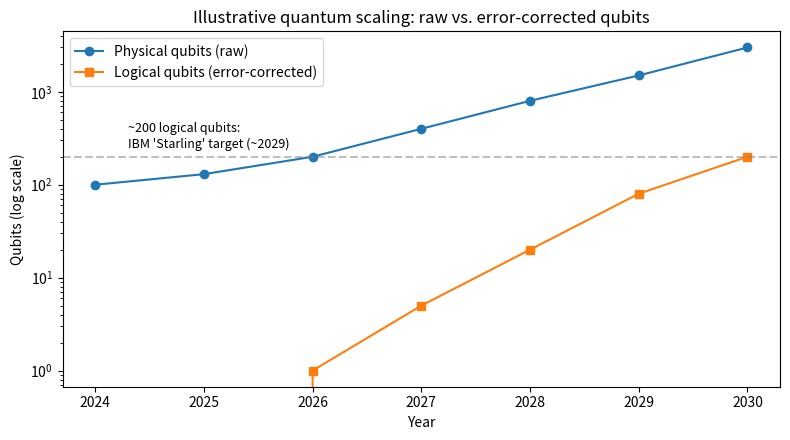

Recreate this plot in Python.
import numpy as np
import matplotlib.pyplot as plt

years = np.arange(2024, 2031)

# Illustrative ONLY — rough trend lines, not official figures.
physical_qubits = np.array([100, 130, 200, 400, 800, 1500, 3000])
# Logical qubits lag far behind because of error-correction overhead
logical_qubits  = np.array([0,   0,   1,   5,   20,  80,   200])

fig, ax = plt.subplots(figsize=(8, 4.5))
ax.plot(years, physical_qubits, "o-", label="Physical qubits (raw)")
ax.plot(years, logical_qubits,  "s-", label="Logical qubits (error-corrected)")
ax.set_yscale("log")
ax.set_xlabel("Year")
ax.set_ylabel("Qubits (log scale)")
ax.set_title("Illustrative quantum scaling: raw vs. error-corrected qubits")
ax.axhline(200, ls="--", color="gray", alpha=0.5)
ax.annotate("~200 logical qubits:\nIBM 'Starling' target (~2029)",
            xy=(2029, 200), xytext=(2024.3, 250), fontsize=9)
ax.legend()
plt.tight_layout()
plt.show()

print("NOTE: numbers above are illustrative to show the CONCEPT —")
print("logical qubits lag physical qubits because of error-correction overhead.")
